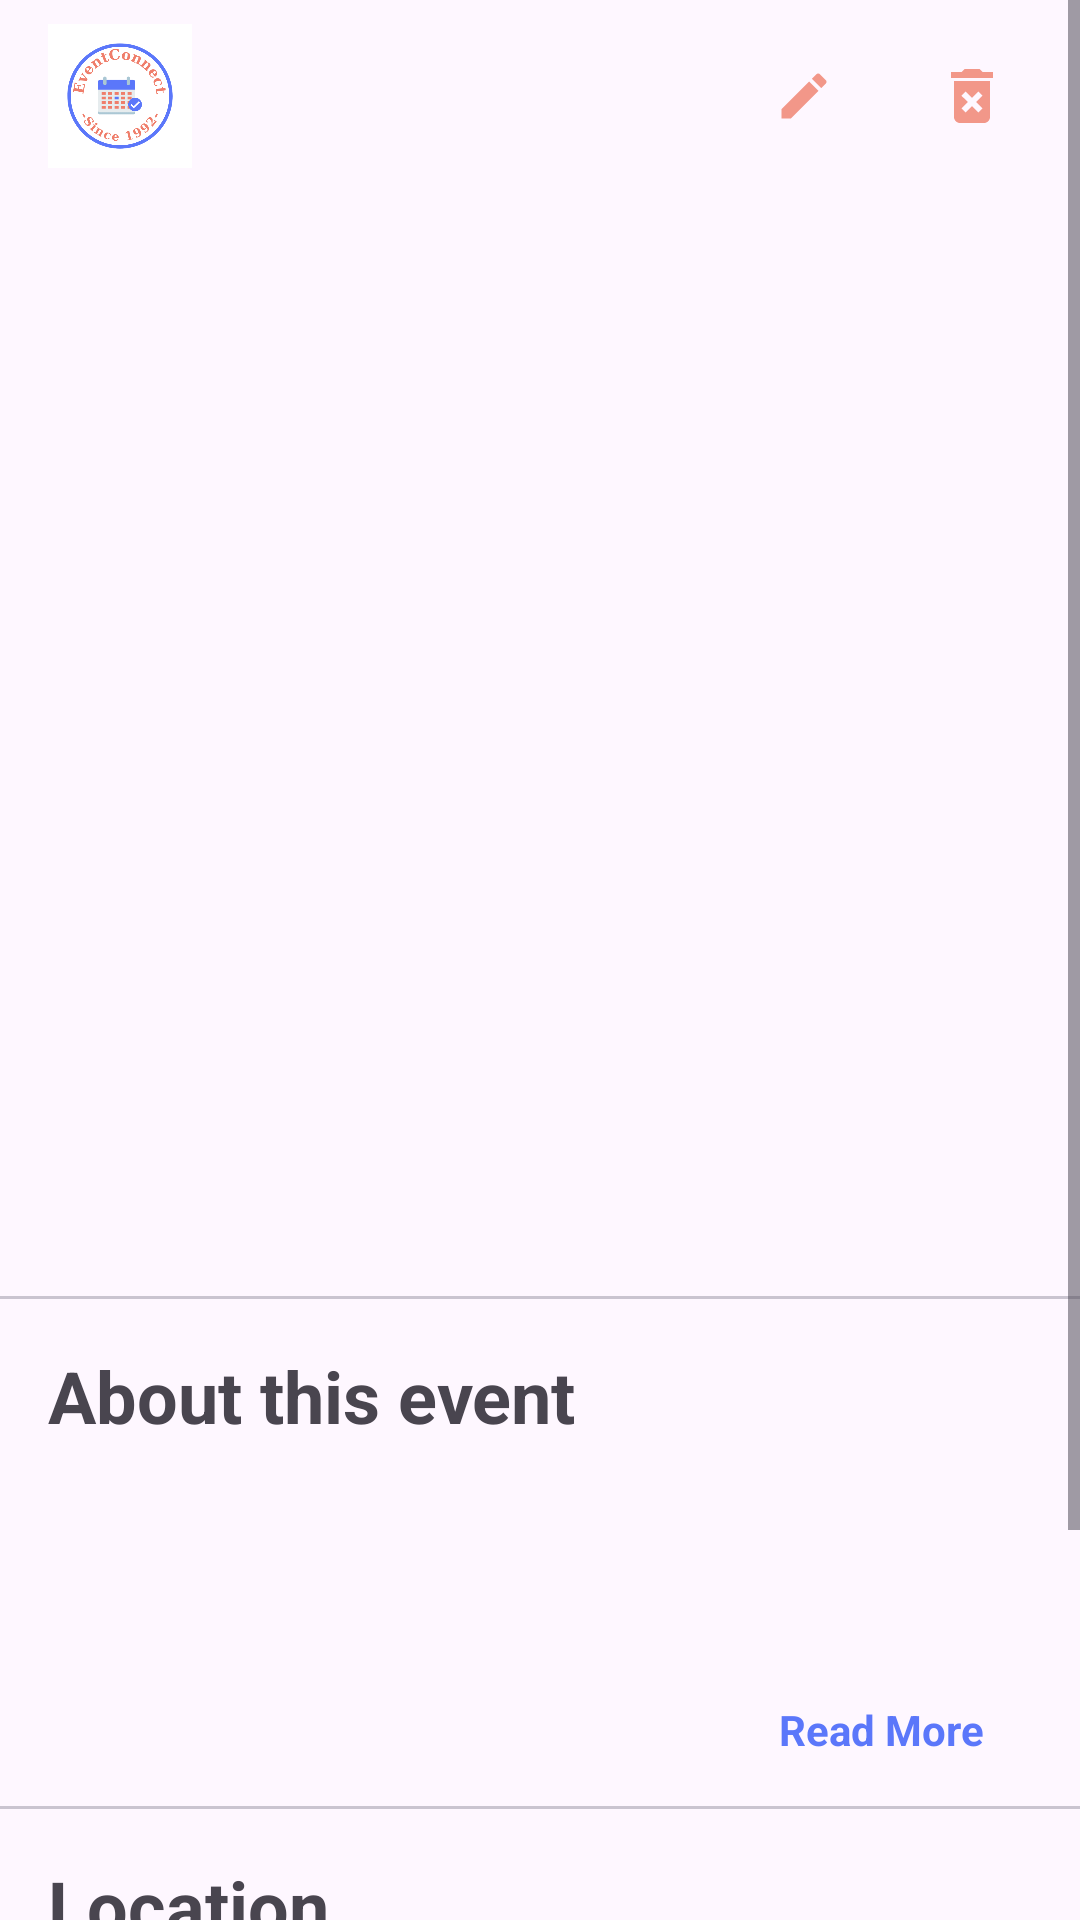

This screen was rendered from an Android layout file. Write that file and the resources it references.
<!-- AndroidManifest.xml: application theme Theme.EventConnect -->
<!-- res/layout/fragment_admin_event.xml -->
<?xml version="1.0" encoding="utf-8"?>
<FrameLayout xmlns:android="http://schemas.android.com/apk/res/android"
    xmlns:app="http://schemas.android.com/apk/res-auto"
    xmlns:tools="http://schemas.android.com/tools"
    android:layout_width="match_parent"
    android:layout_height="match_parent"
    tools:context=".admin.AdminEventFragment">
    <ScrollView
        android:layout_width="match_parent"
        android:layout_height="match_parent">

        <LinearLayout
            android:layout_width="match_parent"
            android:layout_height="wrap_content"
            android:orientation="vertical">
            <androidx.appcompat.widget.Toolbar
                android:id="@+id/toolbarAddEvent"
                android:layout_width="match_parent"
                android:layout_height="?attr/actionBarSize">

                <ImageView
                    android:id="@+id/logoImageView"
                    android:layout_width="48dp"
                    android:layout_height="48dp"
                    android:contentDescription="Logo"
                    android:src="@drawable/logo" />
                <ImageView
                    android:id="@+id/deleteEvent"
                    android:layout_width="wrap_content"
                    android:layout_height="wrap_content"
                    android:layout_gravity="end"
                    android:layout_marginEnd="16dp"
                    android:layout_marginRight="16dp"
                    android:clickable="true"
                    android:focusable="true"
                    android:contentDescription="@string/delete_event"
                    android:padding="8dp"
                    android:src="@drawable/ic_delete"/>
                <ImageView
                    android:id="@+id/editEvent"
                    android:layout_width="wrap_content"
                    android:layout_height="wrap_content"
                    android:layout_gravity="end"
                    android:layout_marginEnd="16dp"
                    android:layout_marginRight="16dp"
                    android:clickable="true"
                    android:focusable="true"
                    android:contentDescription="@string/delete_event"
                    android:padding="8dp"
                    android:src="@drawable/ic_edit"/>
            </androidx.appcompat.widget.Toolbar>

            <ImageView
                android:id="@+id/imageEvento"
                android:layout_width="match_parent"
                android:layout_height="250dp"
                android:scaleType="centerCrop" />
            <TextView
                android:id="@+id/fechaEvento"
                android:layout_width="match_parent"
                android:layout_height="wrap_content"
                android:textSize="16sp"
                android:gravity="left"
                android:padding="16dp" />
            <TextView
                android:id="@+id/nombreEvento"
                android:layout_width="match_parent"
                android:layout_height="wrap_content"
                android:textSize="24sp"
                android:textStyle="bold"
                android:gravity="center"
                android:padding="16dp" />


            <com.google.android.material.divider.MaterialDivider
                android:layout_width="match_parent"
                android:layout_height="wrap_content"/>

            <TextView
                android:id="@+id/infoEventoText"
                android:layout_width="match_parent"
                android:layout_height="wrap_content"
                android:gravity="left"
                android:padding="16dp"
                android:text="@string/about_this_event"
                android:textSize="24sp"
                android:textStyle="bold" />
            <TextView
                android:id="@+id/infoEvento"
                android:layout_width="match_parent"
                android:layout_height="wrap_content"
                android:textSize="16sp"
                android:gravity="left"
                android:padding="16dp"
                android:maxLines="2"
                android:ellipsize="end"/>
            <TextView
                android:id="@+id/readMoreText"
                android:layout_width="wrap_content"
                android:layout_height="wrap_content"
                android:text="@string/read_more"
                android:padding="16dp"
                android:clickable="true"
                android:textColor="@color/color_principal"
                android:layout_gravity="end"
                android:layout_marginEnd="16dp"
                android:textStyle="bold"/>
            <com.google.android.material.divider.MaterialDivider
                android:layout_width="match_parent"
                android:layout_height="wrap_content"/>
            <TextView
                android:id="@+id/lugarEventoText"
                android:layout_width="match_parent"
                android:layout_height="wrap_content"
                android:gravity="left"
                android:padding="16dp"
                android:text="@string/location"
                android:textSize="24sp"
                android:textStyle="bold" />

            <TextView
                android:id="@+id/lugarEvento"
                android:layout_width="match_parent"
                android:layout_height="wrap_content"
                android:textSize="16sp"
                android:gravity="left"
                android:padding="16dp"
                android:drawableStart="@drawable/ic_location"
                android:drawablePadding="8dp" />

            <LinearLayout
                android:layout_width="match_parent"
                android:layout_height="wrap_content"
                android:gravity="center"
                android:orientation="horizontal">

                <Button
                    android:id="@+id/btnOpenMap"
                    style="@style/Widget.MaterialComponents.Button.OutlinedButton"
                    android:layout_width="80dp"
                    android:layout_height="80dp"
                    android:foreground="@drawable/google_maps"
                    android:gravity="center"
                    android:textSize="16sp" />

            </LinearLayout>
        </LinearLayout>
    </ScrollView>
</FrameLayout>
<!-- resources referenced by this layout -->
<resources>
  <color name="color_principal">#FF5B77FA</color>
  <!-- drawable ic_delete (drawable-anydpi) -->
  <vector xmlns:android="http://schemas.android.com/apk/res/android"
      android:width="24dp"
      android:height="24dp"
      android:viewportWidth="24"
      android:viewportHeight="24"
      android:tint="#EF7E6B"
      android:alpha="0.8">
    <path
        android:fillColor="@android:color/white"
        android:pathData="M6,19c0,1.1 0.9,2 2,2h8c1.1,0 2,-0.9 2,-2L18,7L6,7v12zM8.46,11.88l1.41,-1.41L12,12.59l2.12,-2.12 1.41,1.41L13.41,14l2.12,2.12 -1.41,1.41L12,15.41l-2.12,2.12 -1.41,-1.41L10.59,14l-2.13,-2.12zM15.5,4l-1,-1h-5l-1,1L5,4v2h14L19,4z"/>
  </vector>
  <!-- drawable ic_edit (drawable-anydpi) -->
  <vector xmlns:android="http://schemas.android.com/apk/res/android"
      android:width="24dp"
      android:height="24dp"
      android:viewportWidth="24"
      android:viewportHeight="24"
      android:tint="#EF7E6B"
      android:alpha="0.8">
    <group android:scaleX="0.8333333"
        android:scaleY="0.8333333"
        android:translateX="2"
        android:translateY="2">
      <path
          android:fillColor="@android:color/white"
          android:pathData="M3,17.25V21h3.75L17.81,9.94l-3.75,-3.75L3,17.25zM20.71,7.04c0.39,-0.39 0.39,-1.02 0,-1.41l-2.34,-2.34c-0.39,-0.39 -1.02,-0.39 -1.41,0l-1.83,1.83 3.75,3.75 1.83,-1.83z"/>
    </group>
  </vector>
  <!-- drawable ic_location (drawable-anydpi) -->
  <vector xmlns:android="http://schemas.android.com/apk/res/android"
      android:width="24dp"
      android:height="24dp"
      android:viewportWidth="24"
      android:viewportHeight="24"
      android:tint="#000000"
      android:alpha="0.8">
    <group android:scaleX="0.8333333"
        android:scaleY="0.8333333"
        android:translateX="2"
        android:translateY="2">
      <path
          android:fillColor="@android:color/white"
          android:pathData="M12,2C8.13,2 5,5.13 5,9c0,5.25 7,13 7,13s7,-7.75 7,-13c0,-3.87 -3.13,-7 -7,-7zM12,11.5c-1.38,0 -2.5,-1.12 -2.5,-2.5s1.12,-2.5 2.5,-2.5 2.5,1.12 2.5,2.5 -1.12,2.5 -2.5,2.5z"/>
    </group>
  </vector>
  <!-- drawable logo: png bitmap (drawable, 41057 bytes) -->
  <string name="about_this_event">About this event</string>
  <string name="delete_event">Delete Event</string>
  <string name="location">Location</string>
  <string name="read_more">Read More</string>
  <style name="Theme.EventConnect" parent="Base.Theme.EventConnect" />
  <style name="Base.Theme.EventConnect" parent="Theme.Material3.DayNight.NoActionBar">
          
          
          <item name="colorPrimary">@color/color_principal</item>
          <item name="colorSecondary">@color/color_letra</item>
          <item name="actionBarItemBackground">@color/color_principal</item>
      </style>
  <color name="color_letra">#FFEF7E6B</color>
</resources>
